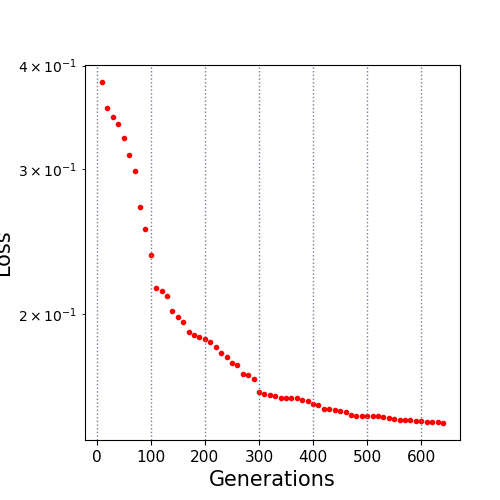

Values plotted in this chart, from the file beside it:
10.0, 0.382084
20.0, 0.3559
30.0, 0.3467
40.0, 0.34
50.0, 0.3268
60.0, 0.3121
70.0, 0.2983
80.0, 0.2695
90.0, 0.2538
100.0, 0.236
110.0, 0.2152
120.0, 0.2132
130.0, 0.2104
140.0, 0.202
150.0, 0.1989
160.0, 0.1957
170.0, 0.1906
180.0, 0.1888
190.0, 0.1878
200.0, 0.1866
210.0, 0.185
220.0, 0.1828
230.0, 0.1798
240.0, 0.1778
250.0, 0.1748
260.0, 0.1737
270.0, 0.1693
280.0, 0.1689
290.0, 0.167
300.0, 0.1612
310.0, 0.1602
320.0, 0.1597
330.0, 0.1594
340.0, 0.1586
350.0, 0.1584
360.0, 0.1584
370.0, 0.1584
380.0, 0.1578
390.0, 0.1571
400.0, 0.156
410.0, 0.1556
420.0, 0.1538
430.0, 0.1536
440.0, 0.1531
450.0, 0.153
460.0, 0.1526
470.0, 0.1512
480.0, 0.1507
490.0, 0.1507
500.0, 0.1506
510.0, 0.1506
520.0, 0.1506
530.0, 0.1504
540.0, 0.15
550.0, 0.1496
560.0, 0.1492
570.0, 0.149
580.0, 0.149
590.0, 0.1486
600.0, 0.1486
610.0, 0.1483
... 3 more rows
